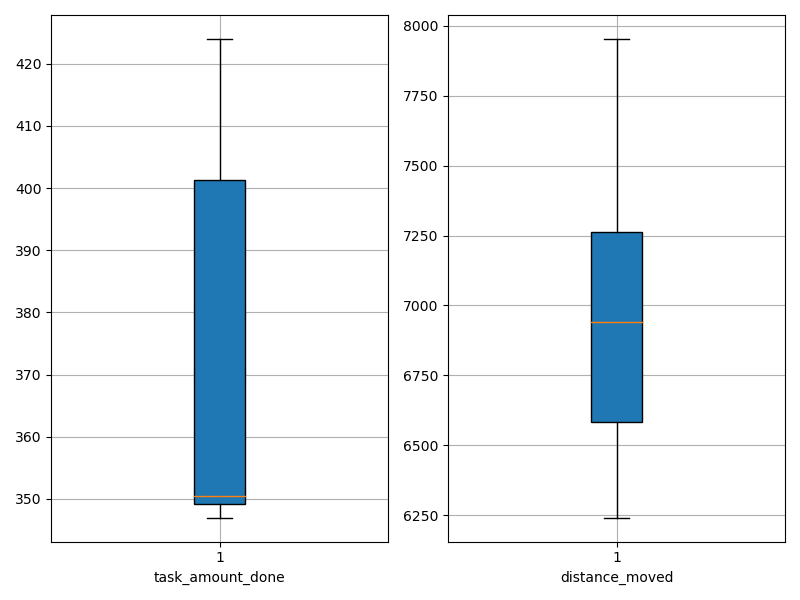

The file beside this chart, header and first rows:
agent_id, task_amount_done, distance_moved
0, 351.0, 7825
1, 350.0, 6873
2, 424.0, 7953
3, 351.0, 6242
4, 349.0, 6811
5, 418.0, 7327
6, 350.0, 7011
7, 348.0, 6506
8, 347.0, 6507
9, 422.0, 7064
